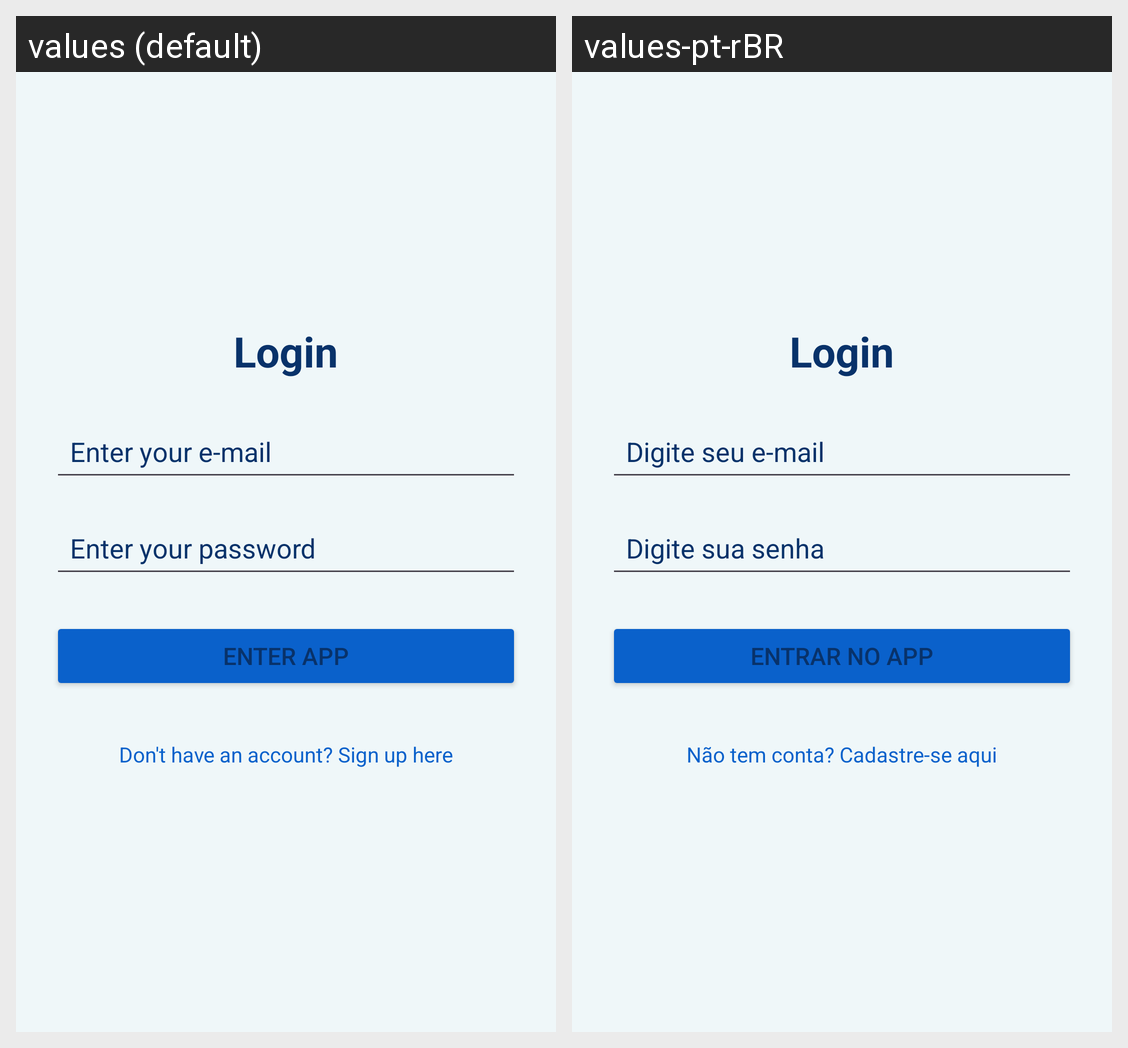

Here is an Android app screen in its default locale and in the app's own translations. Write out the translated-string differences for the strings that appear on this screen.
Android screen res/layout/activity_login.xml rendered under 2 locales, left to right: values (default), values-pt-rBR. Device: Nexus 5 (rendered at 1080×1920; each locale shown at half size, 540×960, under a caption strip naming it); theme Theme.DiarioInteligente.
Strings drawn on this screen, with the default value and each locale's value (text and hints the layout hard-codes, and strings that could not be matched under every locale, appear in the picture but are not listed):

title_login
  values: Login
  values-pt-rBR: Login

hint_email_login
  values: Enter your e-mail
  values-pt-rBR: Digite seu e-mail

hint_password_login
  values: Enter your password
  values-pt-rBR: Digite sua senha

btn_login
  values: Enter App
  values-pt-rBR: Entrar no App

link_to_register
  values: Don't have an account? Sign up here
  values-pt-rBR: Não tem conta? Cadastre-se aqui
